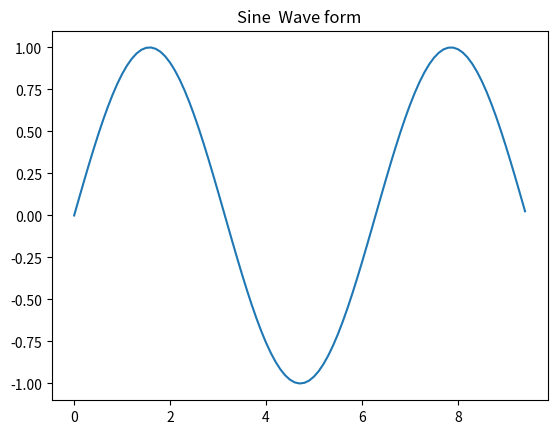
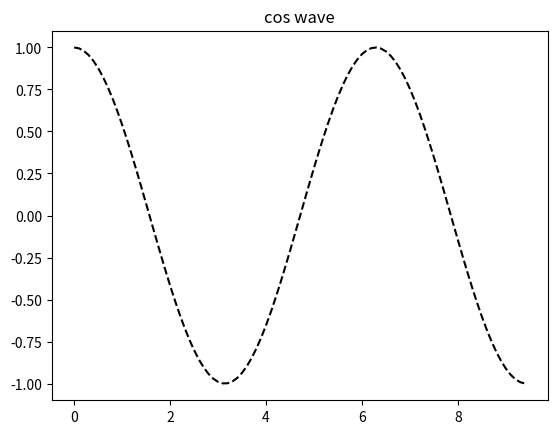

The script that saved these images, in order:
import numpy as np
from matplotlib import pyplot as plt
x=np.arange(0,3*np.pi,0.1)
y_sin=np.sin(x)
y_cos=np.cos(x)
plt.title('Sine  Wave form')
plt.plot(x,y_sin)
plt.figure()
plt.title('cos wave')
plt.plot(x,y_cos,"--k")
plt.figure
plt.show()
